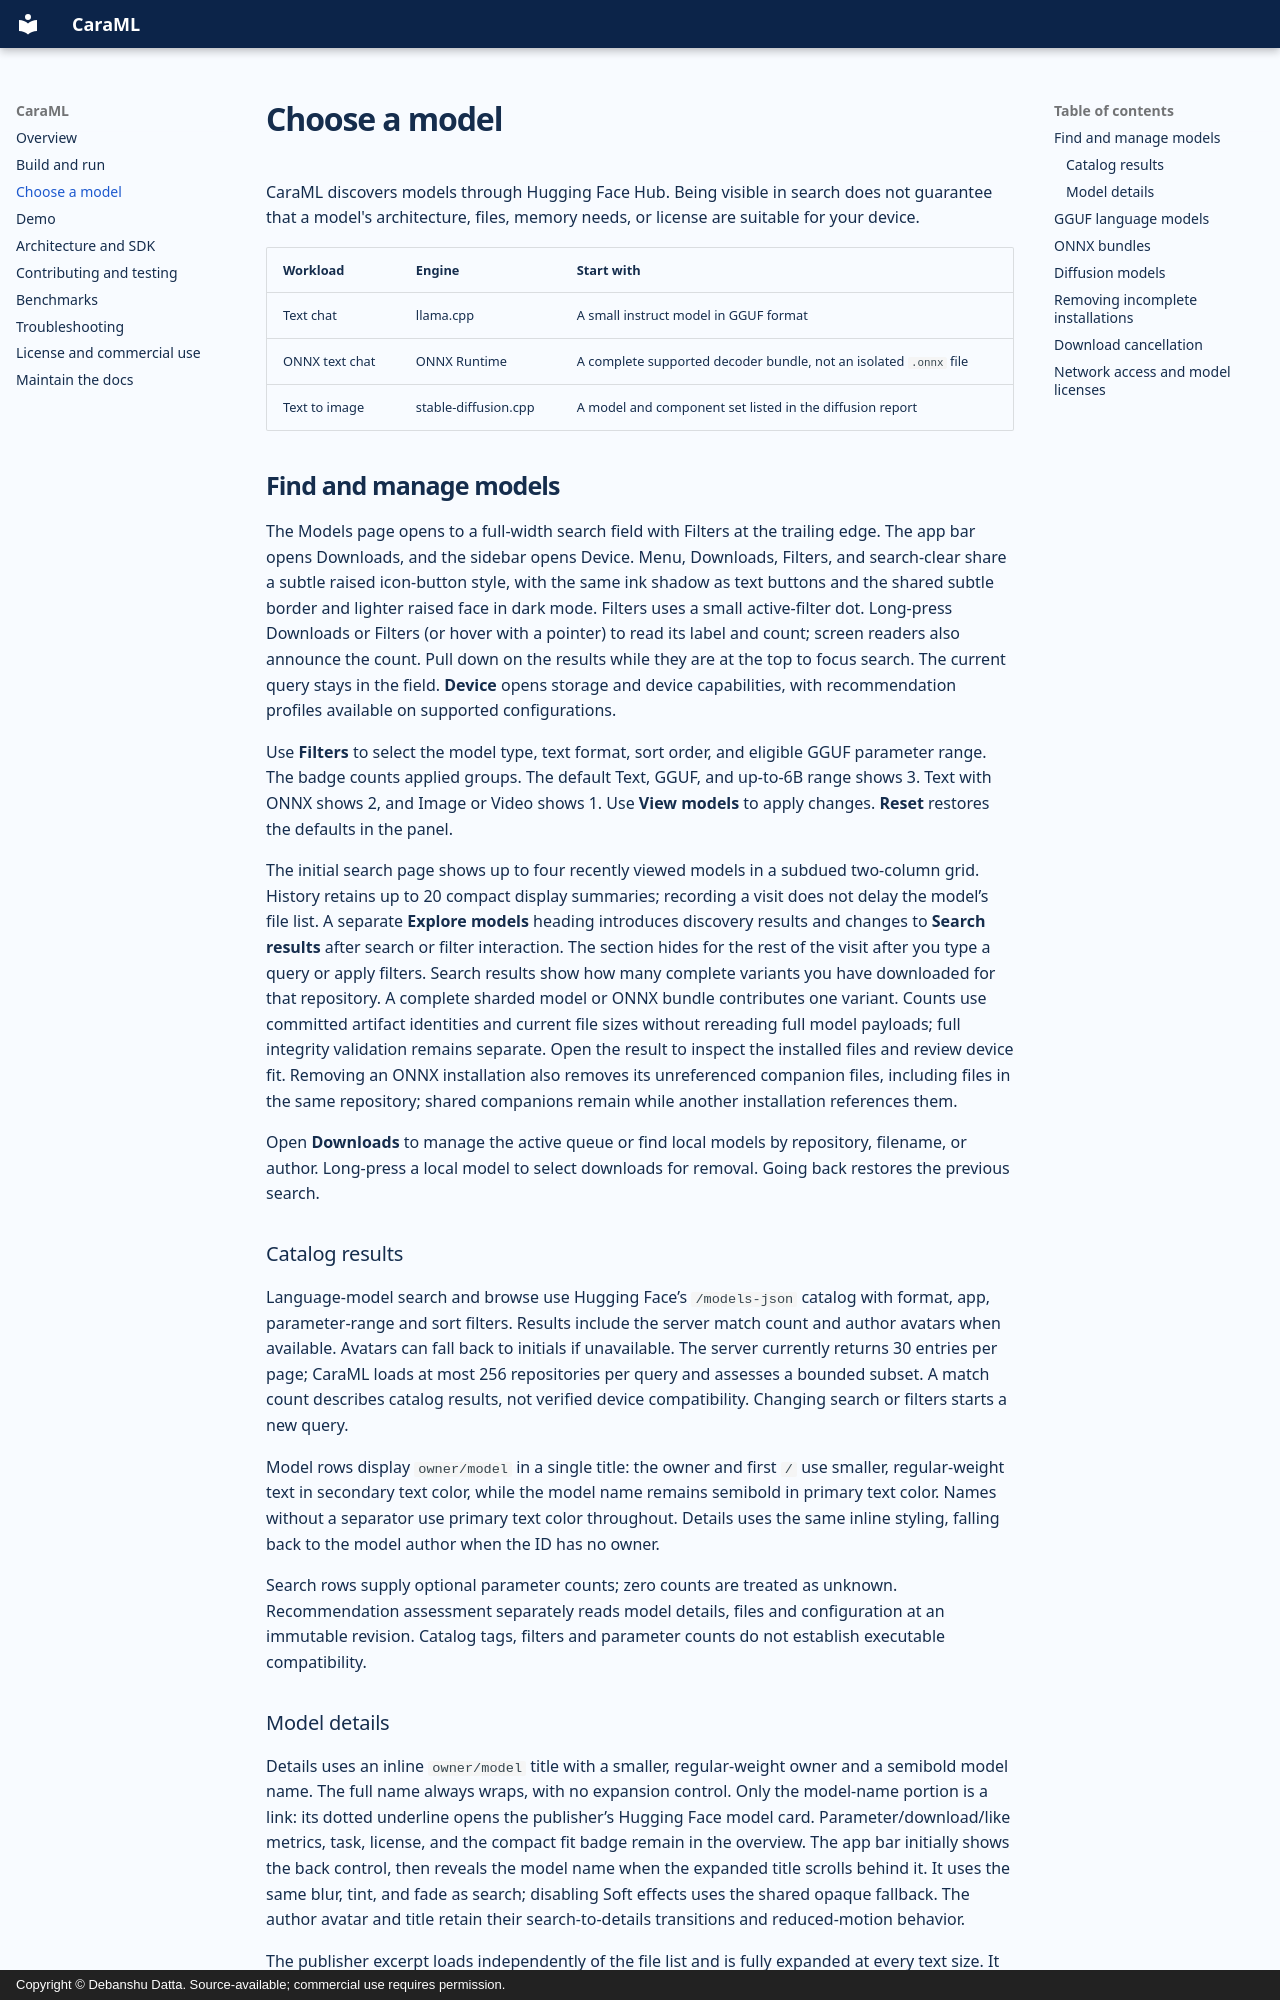

repository: Debanshu777/CaraML · page: models/index.html · generator: mkdocs · copyright: Copyright © Debanshu Datta. Source-available; commercial use requires permission.

---
description: Choose GGUF language models, supported ONNX bundles, or diffusion models for CaraML. Understand memory requirements, gated Hugging Face models, and acceleration limits.
---

# Choose a model

CaraML discovers models through Hugging Face Hub. Being visible in search does not guarantee that a model's architecture, files, memory needs, or license are suitable for your device.

| Workload | Engine | Start with |
| --- | --- | --- |
| Text chat | llama.cpp | A small instruct model in GGUF format |
| ONNX text chat | ONNX Runtime | A complete supported decoder bundle, not an isolated `.onnx` file |
| Text to image | stable-diffusion.cpp | A model and component set listed in the diffusion report |

## Find and manage models

The Models page opens to a full-width search field with Filters at the trailing edge. The app bar opens Downloads, and the sidebar opens Device. Menu, Downloads, Filters, and search-clear share a subtle raised icon-button style, with the same ink shadow as text buttons and the shared subtle border and lighter raised face in dark mode. Filters uses a small active-filter dot. Long-press Downloads or Filters (or hover with a pointer) to read its label and count; screen readers also announce the count. Pull down on the results while they are at the top to focus search. The current query stays in the field. **Device** opens storage and device capabilities, with recommendation profiles available on supported configurations.

Use **Filters** to select the model type, text format, sort order, and eligible GGUF parameter range. The badge counts applied groups. The default Text, GGUF, and up-to-6B range shows 3. Text with ONNX shows 2, and Image or Video shows 1. Use **View models** to apply changes. **Reset** restores the defaults in the panel.

The initial search page shows up to four recently viewed models in a subdued two-column grid. History retains up to 20 compact display summaries; recording a visit does not delay the model’s file list. A separate **Explore models** heading introduces discovery results and changes to **Search results** after search or filter interaction. The section hides for the rest of the visit after you type a query or apply filters. Search results show how many complete variants you have downloaded for that repository. A complete sharded model or ONNX bundle contributes one variant. Counts use committed artifact identities and current file sizes without rereading full model payloads; full integrity validation remains separate. Open the result to inspect the installed files and review device fit. Removing an ONNX installation also removes its unreferenced companion files, including files in the same repository; shared companions remain while another installation references them.

Open **Downloads** to manage the active queue or find local models by repository, filename, or author. Long-press a local model to select downloads for removal. Going back restores the previous search.

### Catalog results

Language-model search and browse use Hugging Face’s `/models-json` catalog with format, app, parameter-range and sort filters. Results include the server match count and author avatars when available. Avatars can fall back to initials if unavailable. The server currently returns 30 entries per page; CaraML loads at most 256 repositories per query and assesses a bounded subset. A match count describes catalog results, not verified device compatibility. Changing search or filters starts a new query.

Model rows display `owner/model` in a single title: the owner and first `/` use smaller, regular-weight text in secondary text color, while the model name remains semibold in primary text color. Names without a separator use primary text color throughout. Details uses the same inline styling, falling back to the model author when the ID has no owner.

Search rows supply optional parameter counts; zero counts are treated as unknown. Recommendation assessment separately reads model details, files and configuration at an immutable revision. Catalog tags, filters and parameter counts do not establish executable compatibility.
